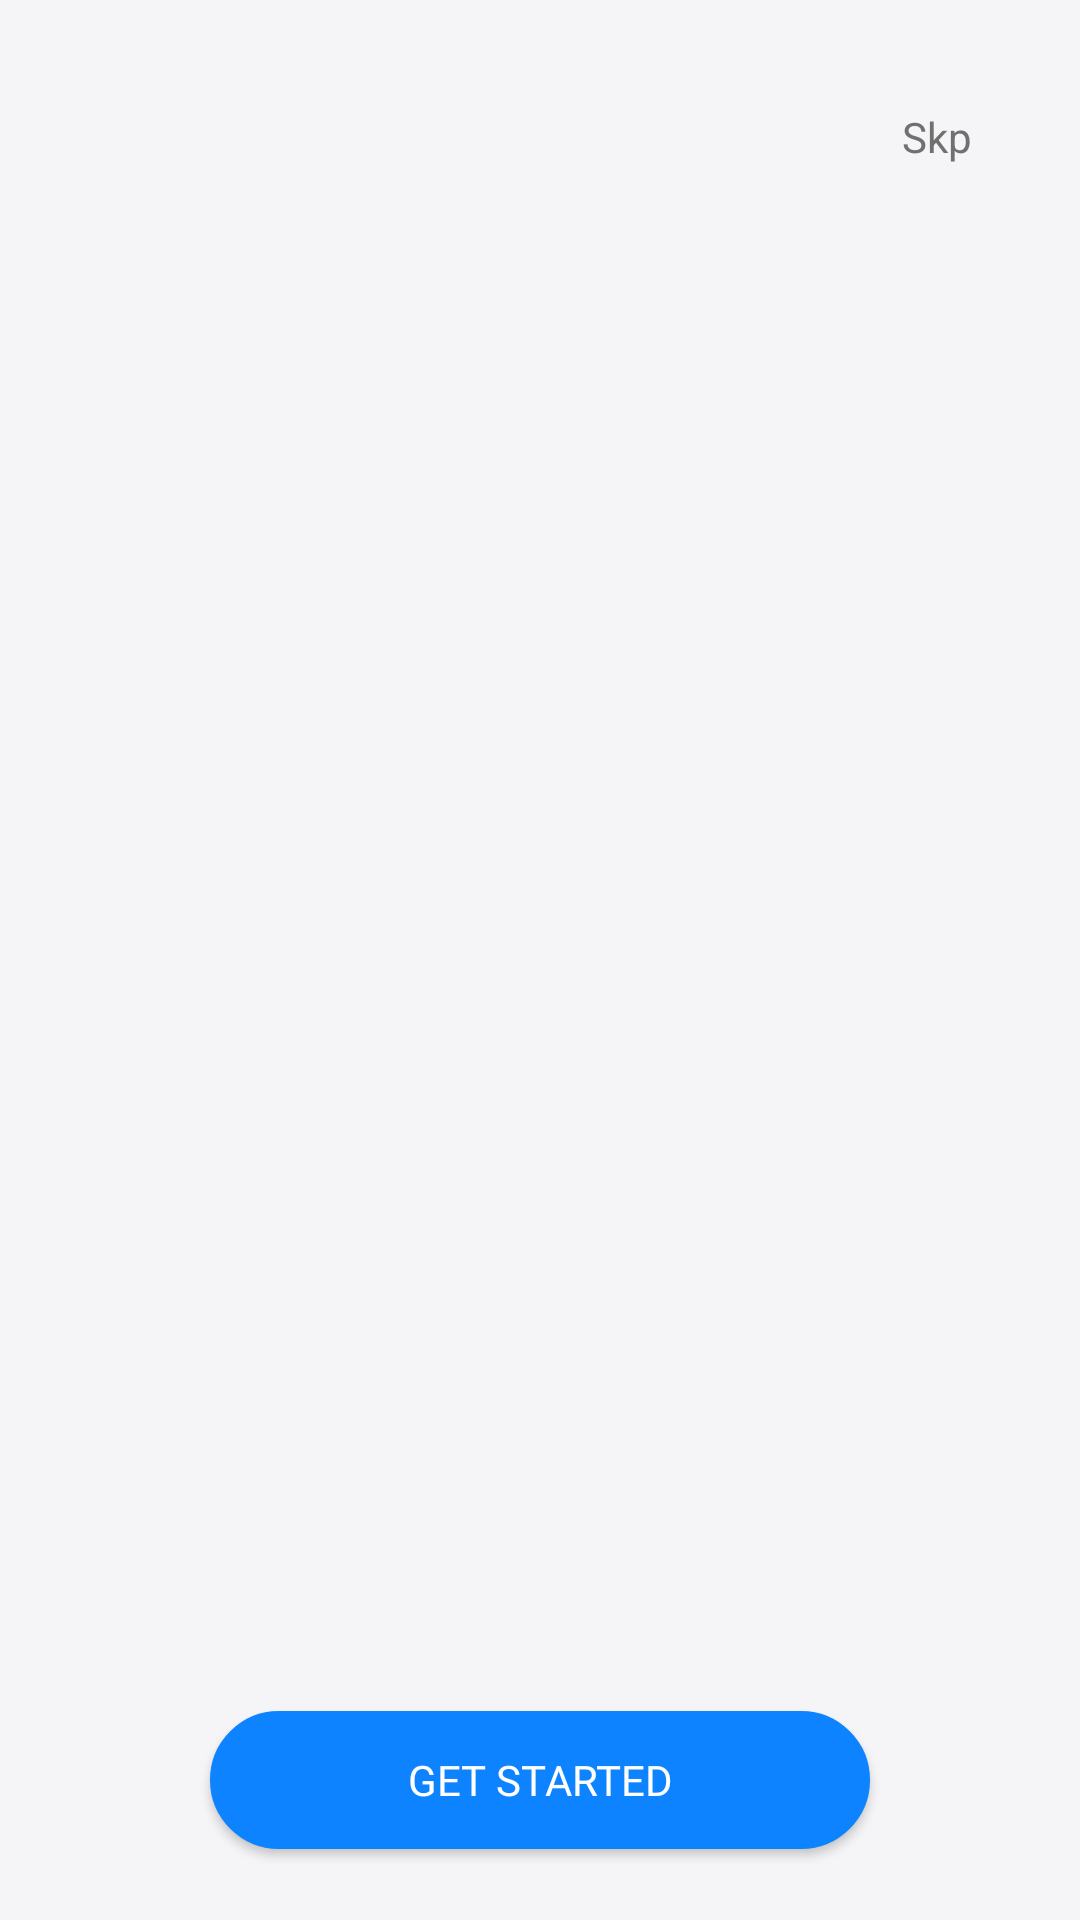

Android layout source for this screen:
<!-- AndroidManifest.xml: activity theme FullscreenTheme -->
<!-- res/layout/activity_onboarding.xml -->
<?xml version="1.0" encoding="utf-8"?>
<androidx.constraintlayout.widget.ConstraintLayout xmlns:android="http://schemas.android.com/apk/res/android"
    xmlns:app="http://schemas.android.com/apk/res-auto"
    xmlns:tools="http://schemas.android.com/tools"
    android:layout_width="match_parent"
    android:layout_height="match_parent"
    tools:context=".presentation.ui.splash.SplashActivity">

    <androidx.viewpager2.widget.ViewPager2
        android:id="@+id/viewpager"
        android:layout_width="match_parent"
        android:layout_height="match_parent"
        android:layout_marginTop="24dp"
        app:layout_constraintBottom_toBottomOf="parent"
        app:layout_constraintEnd_toEndOf="parent"
        app:layout_constraintStart_toStartOf="parent"
        app:layout_constraintTop_toTopOf="parent">

    </androidx.viewpager2.widget.ViewPager2>

    <com.google.android.material.tabs.TabLayout
        android:id="@+id/tab_layout"
        android:layout_width="match_parent"
        android:layout_height="wrap_content"
        android:background="@android:color/transparent"
        app:layout_constraintBottom_toBottomOf="@+id/viewpager"
        app:layout_constraintEnd_toEndOf="parent"
        app:layout_constraintStart_toStartOf="parent"
        app:layout_constraintTop_toTopOf="parent"
        app:layout_constraintVertical_bias="0.96"
        app:tabBackground="@drawable/tab_selector"
        app:tabGravity="center"
        app:tabIndicatorHeight="0dp" />

    <TextView
        android:id="@+id/skip_label"
        android:layout_width="wrap_content"
        android:layout_height="wrap_content"
        android:layout_marginTop="36dp"
        android:layout_marginEnd="36dp"
        android:text="@string/skp"
        android:textColor="@color/colorPrimaryText"
        app:layout_constraintBottom_toBottomOf="parent"
        app:layout_constraintEnd_toEndOf="parent"
        app:layout_constraintHorizontal_bias="1.0"
        app:layout_constraintStart_toStartOf="parent"
        app:layout_constraintTop_toTopOf="parent"
        app:layout_constraintVertical_bias="0.0" />


    <Button
        android:id="@+id/done_button"
        style="@style/BlueButtonStyle"
        android:layout_width="wrap_content"
        android:text="@string/get_started"
        app:layout_constraintBottom_toBottomOf="parent"
        app:layout_constraintEnd_toEndOf="parent"
        app:layout_constraintStart_toStartOf="parent"
        app:layout_constraintTop_toTopOf="parent"
        app:layout_constraintVertical_bias="0.96" />
</androidx.constraintlayout.widget.ConstraintLayout>
<!-- resources referenced by this layout -->
<resources>
  <color name="colorPrimaryText">#707070</color>
  <string name="get_started">Get started</string>
  <string name="skp">Skp</string>
  <style name="BlueButtonStyle" parent="ButtonStyle">
          <item name="android:textColor">@color/color_selector_white</item>
          <item name="android:background">@drawable/button_selector_blue</item>
      </style>
  <!-- drawable button_selector_blue (drawable) -->
  <?xml version="1.0" encoding="utf-8"?>
  <selector xmlns:android="http://schemas.android.com/apk/res/android">
      <item android:drawable="@drawable/button_background_blue_not_selected" android:state_pressed="true" />
      <item android:drawable="@drawable/button_background_blue_selected" />
  </selector>
  <style name="FullscreenActionBarStyle" parent="Widget.AppCompat.Light.ActionBar">
          <item name="background">@color/appToolbarColor</item>
          <item name="android:textColor">@color/colorPrimaryText</item>
      </style>
  <color name="appBackground">#F5F5F7</color>
  <dimen name="button_min_height">46dp</dimen>
  <dimen name="button_min_width">220dp</dimen>
  
  
      // feed
  <dimen name="space_big">16dp</dimen>
  <!-- drawable button_background_blue_not_selected (drawable) -->
  <?xml version="1.0" encoding="utf-8"?>
  <shape xmlns:android="http://schemas.android.com/apk/res/android">
      <corners android:radius="24dp" />
      <solid android:color="@color/white" />
      <padding
          android:bottom="1dp"
          android:left="1dp"
          android:right="1dp"
          android:top="1dp" />
      <stroke
          android:width="1dp"
          android:color="@color/blue_0E83FFt" />
  </shape>
  <!-- drawable button_background_blue_selected (drawable) -->
  <?xml version="1.0" encoding="utf-8"?>
  <shape xmlns:android="http://schemas.android.com/apk/res/android">
      <corners android:radius="24dp" />
      <solid android:color="@color/blue_0E83FFt" />
      <stroke
          android:width="1dp"
          android:color="@color/blue_0E83FFt" />
  </shape>
  <color name="colorPrimary">#DD0068</color>
  <color name="black">#000000</color>
  <color name="colorAccent">#80B800</color>
  <style name="MyRatingBar" parent="Widget.AppCompat.RatingBar.Small">
          <item name="android:progressDrawable">@drawable/rating_selector</item>
          <item name="colorControlNormal">@color/white</item>
          <item name="colorControlActivated">@color/yellow_light</item>
      </style>
  <style name="NegativeButtonStyle" parent="Widget.MaterialComponents.Button.TextButton.Dialog">
          <item name="android:textColor">@color/colorPrimaryText</item>
      </style>
  <style name="PositiveButtonStyle" parent="Widget.MaterialComponents.Button.TextButton.Dialog">
          <item name="android:textColor">@color/colorAccent</item>
      </style>
  <color name="appToolbarColor">#EAEAEA</color>
  <color name="white">#FFFFFF</color>
  <color name="blue_0E83FFt">#0D83FF</color>
  <!-- drawable rating_selector (drawable) -->
  <?xml version="1.0" encoding="utf-8"?>
  <layer-list xmlns:android="http://schemas.android.com/apk/res/android">
      <item android:id="@android:id/background">
          <bitmap
              android:src="@drawable/ic_star"
              android:tint="@color/white" />
      </item>
      <item android:id="@android:id/progress">
          <bitmap
              android:src="@drawable/ic_star_selected"
              android:tint="@color/yellow_light" />
      </item>
  </layer-list>
  <color name="yellow_light">#FFC107</color>
  <!-- drawable edit_text_background (drawable) -->
  <?xml version="1.0" encoding="utf-8"?>
  <shape xmlns:android="http://schemas.android.com/apk/res/android">
      <corners android:radius="24dp" />
      <solid android:color="@color/white" />
      <padding
          android:bottom="1dp"
          android:left="1dp"
          android:right="1dp"
          android:top="1dp" />
      <stroke
          android:width="1dp"
          android:color="@color/editTextBorderGray" />
  </shape>
  <color name="editTextColorHint">#DCDCDC</color>
  <color name="editTextBorderGray">#E7E7E7</color>
</resources>
